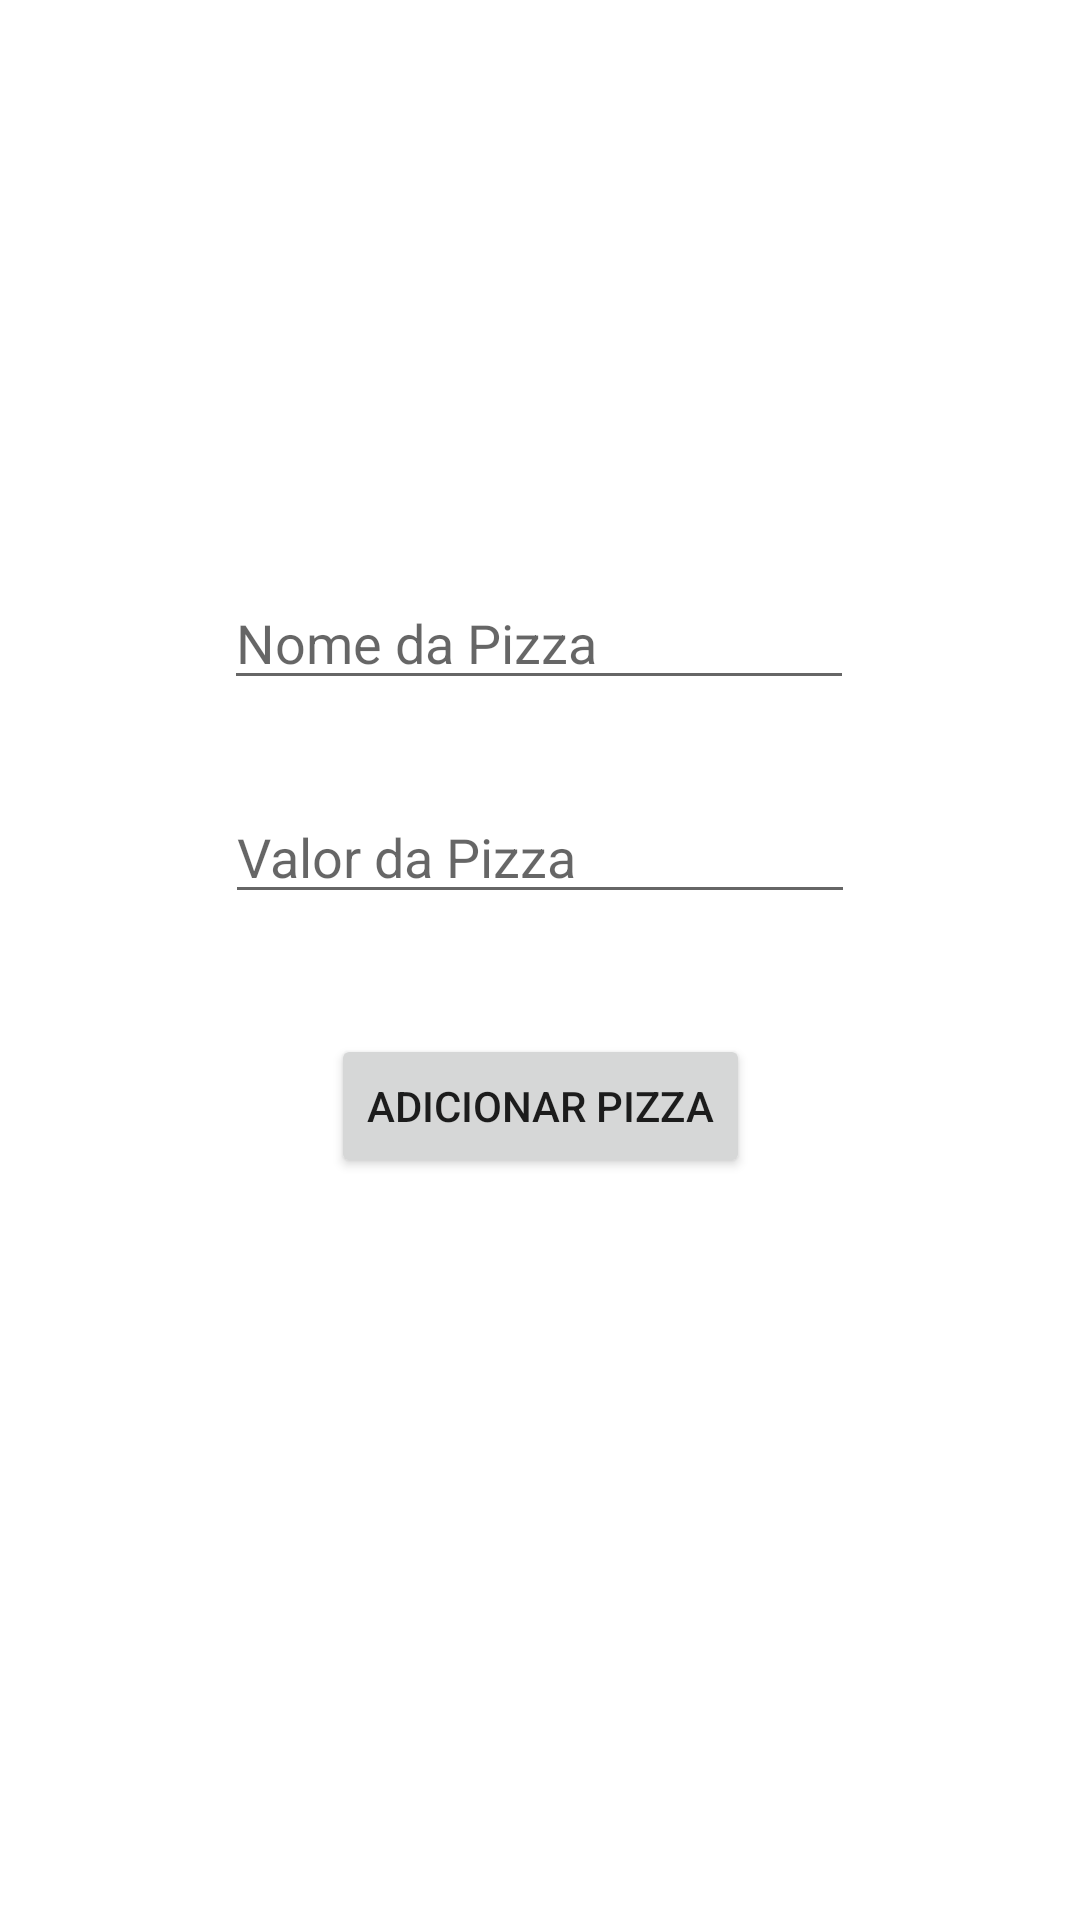

Layout XML and referenced resources for this Android screen:
<!-- AndroidManifest.xml: application theme Theme.Atividade1N1 -->
<!-- res/layout/activity_nova_pizza.xml -->
<?xml version="1.0" encoding="utf-8"?>
<androidx.constraintlayout.widget.ConstraintLayout xmlns:android="http://schemas.android.com/apk/res/android"
    xmlns:app="http://schemas.android.com/apk/res-auto"
    xmlns:tools="http://schemas.android.com/tools"
    android:layout_width="match_parent"
    android:layout_height="match_parent"
    tools:context=".NovaPizza">

    <EditText
        android:id="@+id/edtNome"
        android:layout_width="wrap_content"
        android:layout_height="wrap_content"
        android:layout_marginTop="192dp"
        android:ems="10"
        android:hint="Nome da Pizza"
        android:inputType="textPersonName"
        app:layout_constraintEnd_toEndOf="parent"
        app:layout_constraintHorizontal_bias="0.497"
        app:layout_constraintStart_toStartOf="parent"
        app:layout_constraintTop_toTopOf="parent"
        />

    <EditText
        android:id="@+id/edtValor"
        android:layout_width="wrap_content"
        android:layout_height="wrap_content"
        android:layout_marginTop="30dp"
        android:ems="10"
        android:hint="Valor da Pizza"
        android:inputType="number"
        app:layout_constraintEnd_toEndOf="parent"
        app:layout_constraintStart_toStartOf="parent"
        app:layout_constraintTop_toBottomOf="@id/edtNome"
        />

    <Button
        android:id="@+id/btnSalvar"
        android:layout_width="wrap_content"
        android:layout_height="wrap_content"
        android:layout_marginTop="40dp"
        android:text="Adicionar Pizza"
        app:layout_constraintEnd_toEndOf="parent"
        app:layout_constraintStart_toStartOf="parent"
        app:layout_constraintTop_toBottomOf="@id/edtValor"
        />

</androidx.constraintlayout.widget.ConstraintLayout>
<!-- resources referenced by this layout -->
<resources>
  <style name="Theme.Atividade1N1" parent="Theme.MaterialComponents.DayNight.DarkActionBar">
          
          <item name="colorPrimary">@color/purple_500</item>
          <item name="colorPrimaryVariant">@color/purple_700</item>
          <item name="colorOnPrimary">@color/white</item>
          
          <item name="colorSecondary">@color/teal_200</item>
          <item name="colorSecondaryVariant">@color/teal_700</item>
          <item name="colorOnSecondary">@color/black</item>
          
          <item name="android:statusBarColor">?attr/colorPrimaryVariant</item>
          
      </style>
  <!-- not gathered from this repository: default colours our renderer supplied (Android Studio template values) -->
  <color name="purple_500">#FF6200EE</color>
  <color name="purple_700">#FF3700B3</color>
  <color name="teal_200">#FF03DAC5</color>
  <color name="teal_700">#FF018786</color>
  <color name="black">#FF000000</color>
  <color name="white">#FFFFFFFF</color>
</resources>
